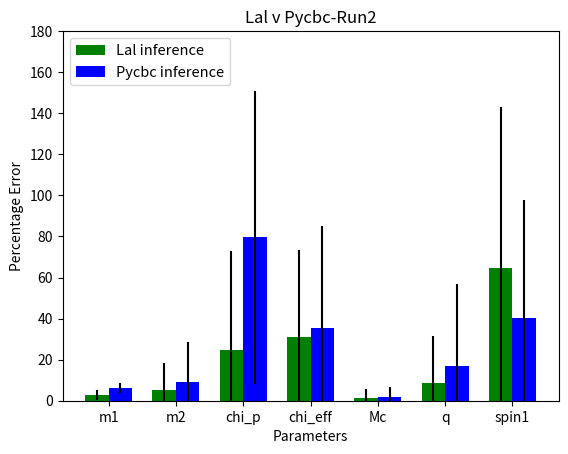

This figure's Python source:
from __future__ import division
import numpy as np
import matplotlib.pyplot as plt

pram =['m1', 'm2', 'chi_p', 'chi_eff', 'Mc','q', 'spin1']
N=7

ind = np.arange(N)  # the x locations for the groups
width = 0.35       # the width of the bars
  

#run14

#lal_v=(8.322, 16.185, 5.2, 5.607, 29.673, 28.070, 50)
#lal_e= (2.06, 33.83, 42, 29.673, 10.837, 58.596, 82.8)
#pycbc_v = (10.29, 23.73, 73.2, 18.457, 6.855, 38.947, 55.6)
#pycbc_e = (2.00, 38.27, 54.6, 38.551, 11.751, 67.017, 79)  

#run22

lal_v=(2.893, 5.13, 24.8, 30.88, 1.521, 8.43, 64.4)
lal_e= (2.48, 13.28, 48.2, 42.647, 4.371, 22.891, 78.8)
pycbc_v = (6.26, 8.89, 79.6, 35.29, 1.913, 16.867, 40.2)
pycbc_e = (2.27, 19.64, 71.44, 49.706, 4.57, 39.75, 57.4)  

#run31

#lal_v=(1.105, 9.74, 8.8, 37, 4.85, 11.2, 66.8)
#lal_e= (6.43, 24.98, 84.8, 78.5, 12.35, 32, 123.2)
#pycbc_v = (2.805, 15.38, 84.4, 51.5, 7.19, 18.4, 64.4)
#pycbc_e = (3.712, 24.78, 77.2, 77.5, 10.70, 36, 86.8)  




fig, ax = plt.subplots()
rects1 = ax.bar(ind, lal_v, width, color='g', yerr=lal_e, label = 'Lal inference')




rects2 = ax.bar(ind + width, pycbc_v, width, color='b', yerr=pycbc_e, label = 'Pycbc inference')

# add some text for labels, title and axes ticks
ax.set_ylabel('Percentage Error')
ax.set_title('Lal v Pycbc-Run2')
ax.set_xticks(ind + width / 2)
ax.set_xticklabels(('m1', 'm2', 'chi_p', 'chi_eff', 'Mc','q', 'spin1'))
plt.ylim((0,180))
plt.xlabel('Parameters')
plt.legend(loc='upper left', fontsize=10.5)
plt.savefig("Run3_comparsions.png")
